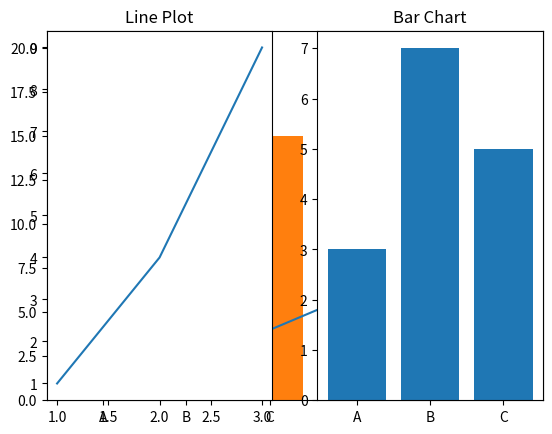

Python code for this plot:
# -*- coding: utf-8 -*-
"""
Created on Fri Feb 13 11:35:22 2026

@author: User
"""

import matplotlib.pyplot as plt

x = [1, 2, 3, 4, 5]
y = [2, 4, 6, 8, 11]

plt.plot(x, y)
print("line")
plt.show()

x = [1, 2, 3, 4, 5]
y = [5, 4, 3, 2, 1]

plt.scatter(x, y)
print("Scatter plot")
plt.show()

categories = ['A', 'B', 'C']
values = [11, 20, 15]

plt.bar(categories, values)
plt.show()

plt.subplot(1, 2, 1)
plt.plot([1,2,3], [1,4,9])
plt.title("Line Plot")
plt.subplot(1, 2, 2)
plt.bar(['A','B','C'], [3,7,5])
plt.title("Bar Chart")
plt.show()